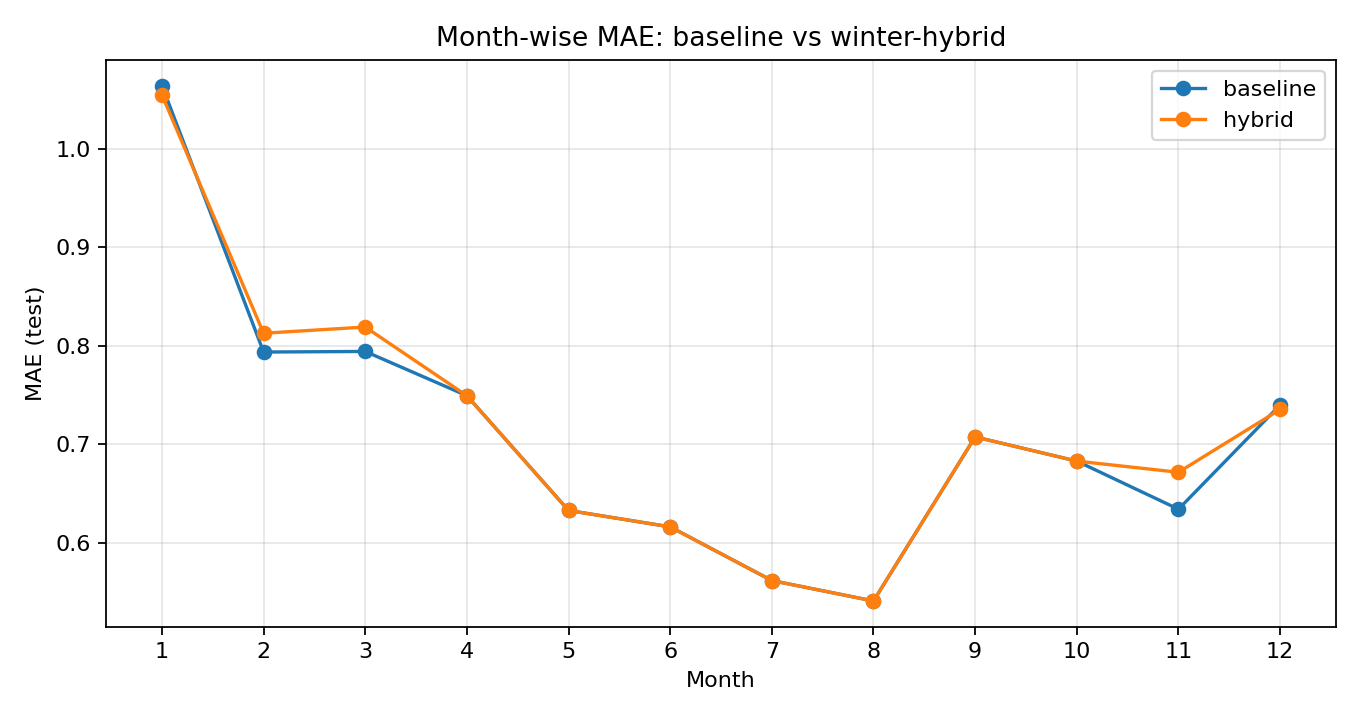

Source data for this figure (header and first rows):
month, n, MAE_baseline, MAE_hybrid, MAE_delta_hybrid_minus_baseline
1, 868.0, 1.064, 1.054, -0.009607
2, 784.0, 0.7935, 0.8126, 0.01909
3, 868.0, 0.7941, 0.8189, 0.02477
4, 840.0, 0.7492, 0.7492, 0.0
5, 868.0, 0.6328, 0.6328, 0.0
6, 840.0, 0.6161, 0.6161, 0.0
7, 868.0, 0.5617, 0.5617, 0.0
8, 868.0, 0.5409, 0.5409, 0.0
9, 840.0, 0.7074, 0.7074, 0.0
10, 868.0, 0.6829, 0.6829, 0.0
11, 840.0, 0.6341, 0.6715, 0.03747
12, 868.0, 0.7398, 0.7353, -0.004483
